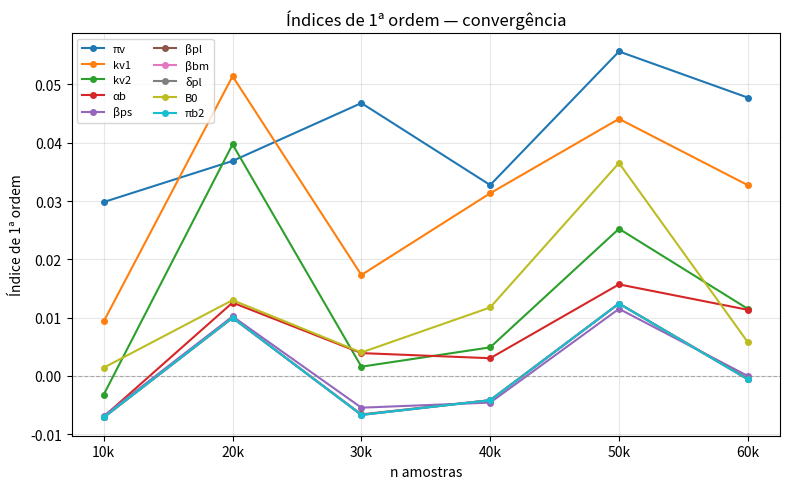
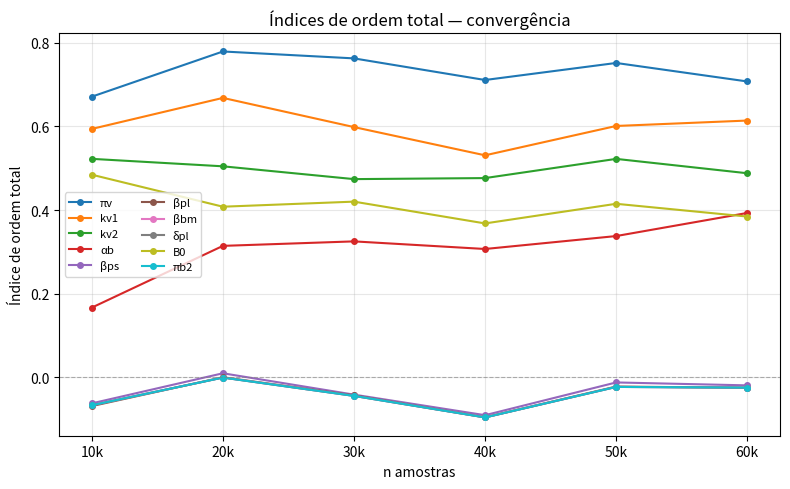
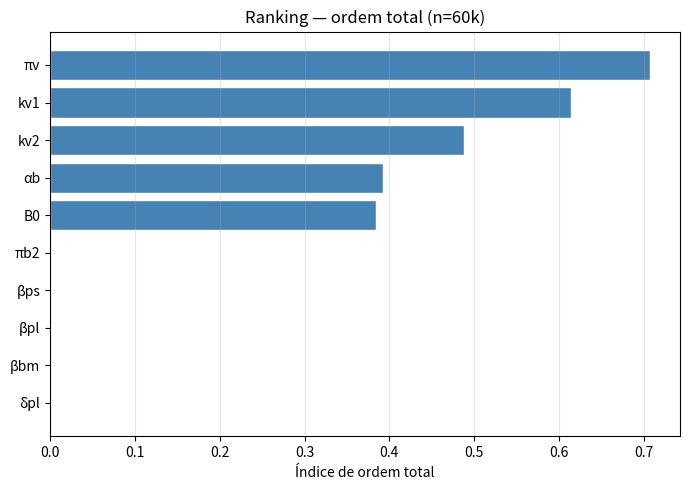

Here is the Python script that generated these plots, in order:
import matplotlib.pyplot as plt
import numpy as np

params = ['πv', 'kv1', 'kv2', 'αb', 'βps', 'βpl', 'βbm', 'δpl', 'B0', 'πb2']
n_labels = ['10k', '20k', '30k', '40k', '50k', '60k']

first_order = [
    [0.02983825, 0.03688777, 0.04681293, 0.03275573, 0.05566456, 0.04775115],
    [0.00937439, 0.05141187, 0.01733007, 0.03134425, 0.04410769, 0.03273295],
    [-0.00317952, 0.03973068, 0.0015981,  0.00491004, 0.0252548,  0.01151789],
    [-0.00696308, 0.01258588, 0.00392579, 0.00304938, 0.01571409, 0.01135364],
    [-0.00684602, 0.01021455,-0.00543614,-0.00456166, 0.01152101, 0.00000645],
    [-0.00710695, 0.00996731,-0.00658795,-0.00413705, 0.01241806,-0.00047208],
    [-0.00707944, 0.0099816, -0.00667331,-0.00416212, 0.01241737,-0.00057388],
    [-0.00708054, 0.00999486,-0.00667172,-0.00416136, 0.01243191,-0.00057052],
    [0.0014302,  0.01301401, 0.00403384, 0.01175794, 0.03653364, 0.00579829],
    [-0.00708165, 0.00999575,-0.00667132,-0.00416159, 0.01243169,-0.00057080]
]

total_order = [
    [0.67084143, 0.77880663, 0.76228694, 0.71065176, 0.75135353, 0.70719093],
    [0.59377351, 0.66789320, 0.59817849, 0.53072251, 0.60084520, 0.61378044],
    [0.52228666, 0.50445098, 0.47386647, 0.47633780, 0.52220048, 0.48790312],
    [0.16691246, 0.31438518, 0.32512269, 0.30693344, 0.33782803, 0.39301735],
    [-0.06186603, 0.01003147,-0.04101796,-0.09011128,-0.01188338,-0.01886649],
    [-0.06836069, 0.00052225,-0.04280787,-0.09521644,-0.02170194,-0.02464052],
    [-0.06620127,-0.00011219,-0.04398017,-0.09535316,-0.02256279,-0.02418024],
    [-0.06631069,-0.00023474,-0.04400336,-0.09545760,-0.02257030,-0.02424051],
    [0.48440186, 0.40795465, 0.42007354, 0.36800098, 0.41491211, 0.38442964],
    [-0.06631281,-0.00023638,-0.04400479,-0.09545606,-0.02256913,-0.02423898]
]

# --- Gráfico 1: Convergência 1ª ordem ---
fig1, ax1 = plt.subplots(figsize=(8, 5))
for i, p in enumerate(params):
    ax1.plot(n_labels, first_order[i], marker='o', label=p, linewidth=1.5, markersize=4)
ax1.axhline(0, color='gray', linestyle='--', linewidth=0.8, alpha=0.6)
ax1.set_title('Índices de 1ª ordem — convergência')
ax1.set_xlabel('n amostras')
ax1.set_ylabel('Índice de 1ª ordem')
ax1.legend(fontsize=8, ncol=2)
ax1.grid(True, alpha=0.3)
plt.tight_layout()

# --- Gráfico 2: Convergência ordem total ---
fig2, ax2 = plt.subplots(figsize=(8, 5))
for i, p in enumerate(params):
    ax2.plot(n_labels, total_order[i], marker='o', label=p, linewidth=1.5, markersize=4)
ax2.axhline(0, color='gray', linestyle='--', linewidth=0.8, alpha=0.6)
ax2.set_title('Índices de ordem total — convergência')
ax2.set_xlabel('n amostras')
ax2.set_ylabel('Índice de ordem total')
ax2.legend(fontsize=8, ncol=2)
ax2.grid(True, alpha=0.3)
plt.tight_layout()

# --- Gráfico 3: Ranking em n=60k ---
fig3, ax3 = plt.subplots(figsize=(7, 5))
vals_60k = [max(0, total_order[i][-1]) for i in range(len(params))]
sorted_idx = np.argsort(vals_60k)
sorted_params = [params[i] for i in sorted_idx]
sorted_vals = [vals_60k[i] for i in sorted_idx]
ax3.barh(sorted_params, sorted_vals, color='steelblue', edgecolor='white')
ax3.set_title('Ranking — ordem total (n=60k)')
ax3.set_xlabel('Índice de ordem total')
ax3.grid(True, axis='x', alpha=0.3)
plt.tight_layout()

plt.show()
